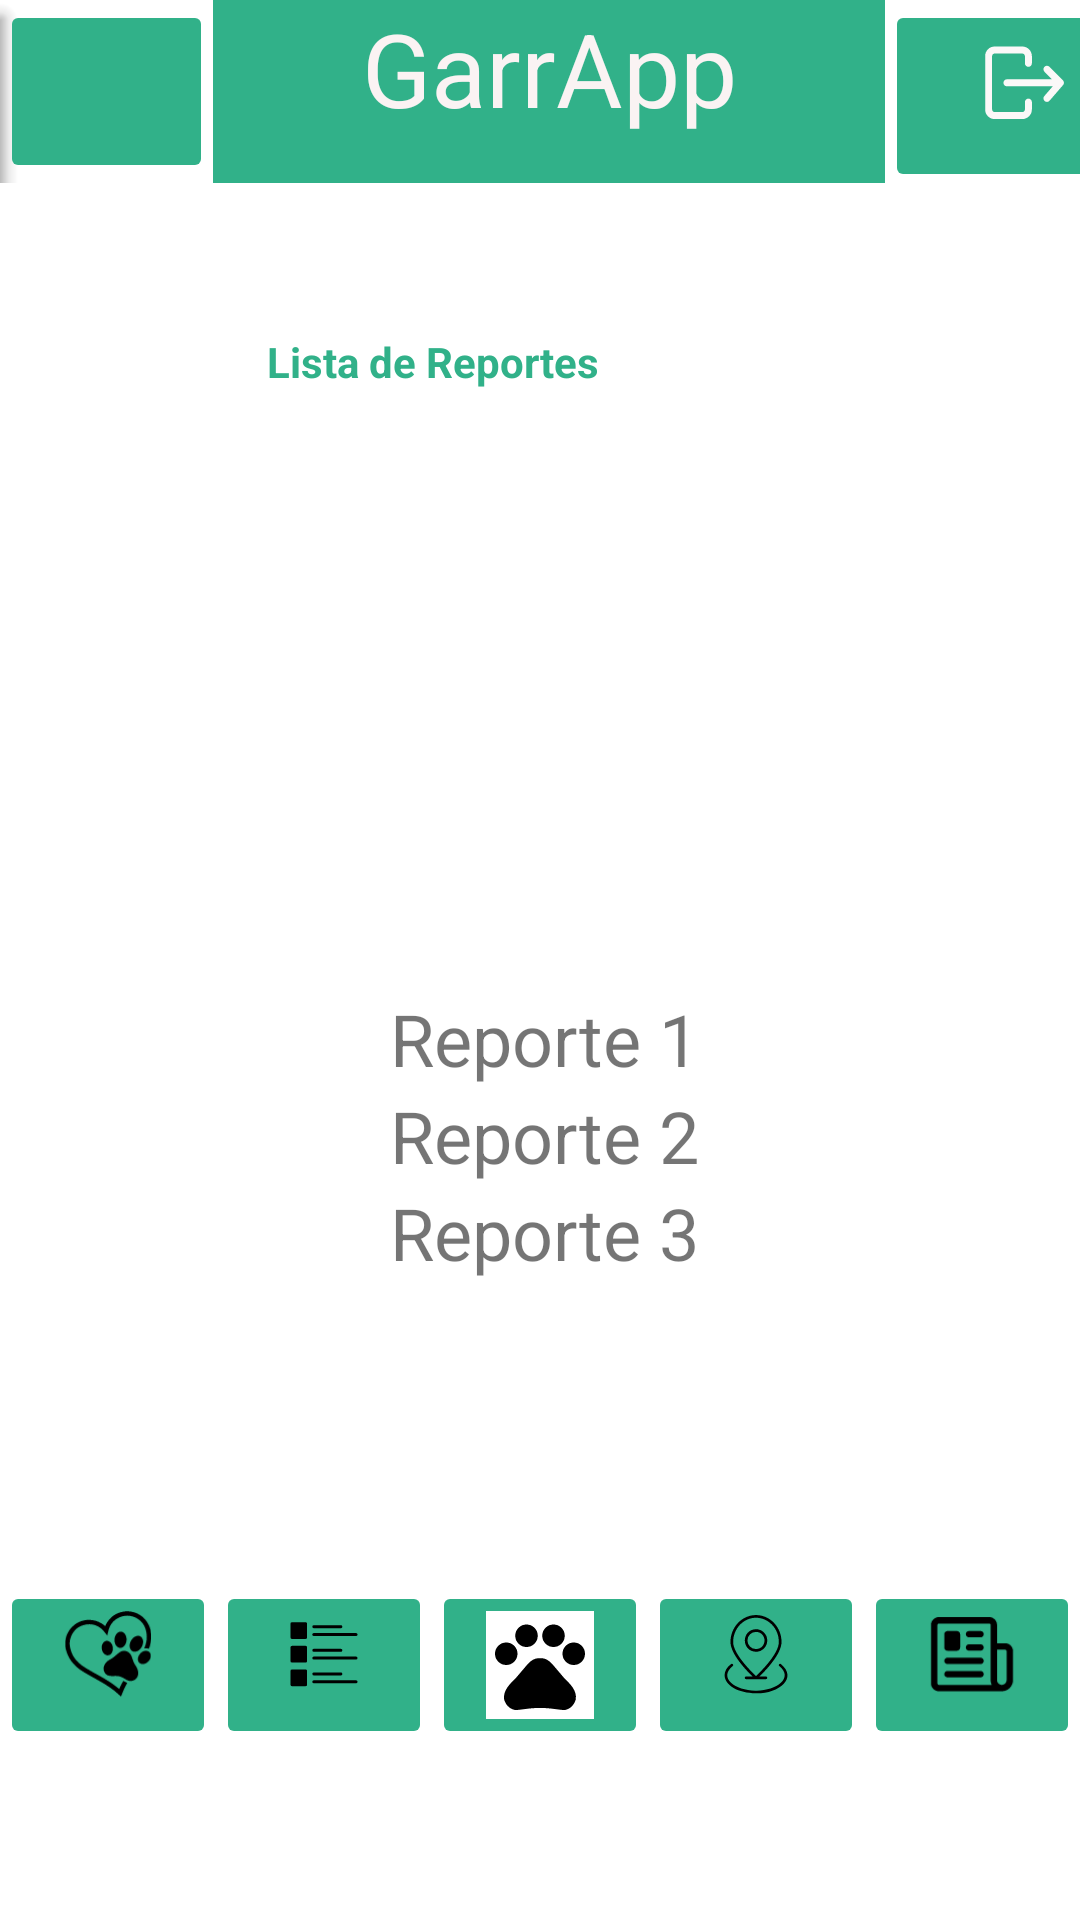

This screen was rendered from an Android layout file. Write that file and the resources it references.
<!-- AndroidManifest.xml: application theme Theme.GarrAPP -->
<!-- res/layout/activity_lista_reportes.xml -->
<?xml version="1.0" encoding="utf-8"?>
<androidx.constraintlayout.widget.ConstraintLayout xmlns:android="http://schemas.android.com/apk/res/android"
    xmlns:app="http://schemas.android.com/apk/res-auto"
    xmlns:tools="http://schemas.android.com/tools"
    android:layout_width="match_parent"
    android:layout_height="match_parent"
    tools:context=".ListaReportes">

    <RelativeLayout
        android:layout_width="match_parent"
        android:layout_height="match_parent"
        app:layout_constraintTop_toTopOf="parent"
        tools:context=".Instituciones"
        tools:layout_editor_absoluteX="0dp">

        <LinearLayout
            android:id="@+id/barraSuperior"
            android:layout_width="391dp"
            android:layout_height="61dp"
            android:backgroundTint="#31B189"
            android:orientation="horizontal">

            <com.google.android.material.bottomappbar.BottomAppBar
                android:id="@+id/bottomAppBar3"
                style="@style/Widget.MaterialComponents.BottomAppBar.Colored"
                android:layout_width="match_parent"
                android:layout_height="wrap_content"
                android:layout_gravity="bottom"
                android:layout_weight="1"
                app:backgroundTint="#31B189" />

            <ImageButton
                android:id="@+id/imageButton3"
                android:layout_width="71dp"
                android:layout_height="match_parent"
                android:adjustViewBounds="false"
                android:backgroundTint="#31B189"
                android:foregroundTint="#F8F5F5"
                app:srcCompat="@drawable/garralogo"
                app:tint="#F6F1F1"
                tools:srcCompat="@drawable/barrasuperiorgarralogo" />

            <TextView
                android:id="@+id/textView"
                android:layout_width="224dp"
                android:layout_height="match_parent"
                android:background="#31B189"
                android:backgroundTint="#31B189"
                android:fontFamily="sans-serif"
                android:text="GarrApp"
                android:textAlignment="center"
                android:textColor="#FAF3F3"
                android:textSize="34sp" />

            <ImageButton
                android:id="@+id/imageButton5"
                android:layout_width="93dp"
                android:layout_height="64dp"

                android:backgroundTint="#31B189"
                android:scaleType="fitCenter"
                app:srcCompat="@drawable/barrasuperiorlogout"
                app:tint="#FBF8F8" />

        </LinearLayout>

        <LinearLayout
            android:id="@+id/listaInstituciones"
            android:layout_width="wrap_content"
            android:layout_height="wrap_content"
            android:layout_below="@id/Layouttexto"
            android:layout_marginLeft="130dp"
            android:layout_marginTop="200dp"
            android:orientation="vertical">

            <TextView
                android:id="@+id/textView2"
                android:layout_width="wrap_content"
                android:layout_height="wrap_content"
                android:text="Reporte 1"
                android:textSize="24sp" />

            <TextView
                android:id="@+id/textView3"
                android:layout_width="wrap_content"
                android:layout_height="wrap_content"
                android:text="Reporte 2"
                android:textSize="24sp" />

            <TextView
                android:id="@+id/textView4"
                android:layout_width="wrap_content"
                android:layout_height="wrap_content"
                android:text="Reporte 3"
                android:textSize="24sp" />
        </LinearLayout>

        <LinearLayout
            android:layout_width="match_parent"
            android:layout_height="wrap_content"
            android:layout_below="@id/listaInstituciones"
            android:layout_marginTop="100dp"
            android:orientation="horizontal">

            <ImageButton
                android:id="@+id/imageButton9"
                android:layout_width="78dp"
                android:layout_height="56dp"
                android:layout_weight="1"
                android:backgroundTint="#31B189"
                android:onClick="ListaReportesActivity"
                android:scaleType="fitCenter"
                app:srcCompat="@drawable/barrainferiormisreportes" />

            <ImageButton
                android:id="@+id/imageButton14"
                android:layout_width="78dp"
                android:layout_height="56dp"
                android:layout_weight="1"
                android:backgroundTint="#31B189"
                android:onClick="AnimalesEncontradosActivity"
                android:scaleType="fitCenter"
                app:srcCompat="@drawable/barrainferiorlistas"
                tools:srcCompat="@drawable/barrainferiorlistas" />

            <ImageButton
                android:id="@+id/imageButton15"
                android:layout_width="78dp"
                android:layout_height="56dp"
                android:layout_weight="1"
                android:backgroundTint="#31B189"
                android:onClick="PrincipalActivity"
                android:scaleType="fitCenter"
                app:srcCompat="@drawable/barrainferiorgarra"
                tools:srcCompat="@drawable/barrainferiorgarra" />

            <ImageButton
                android:id="@+id/imageButton16"
                android:layout_width="78dp"
                android:layout_height="56dp"
                android:layout_weight="1"
                android:backgroundTint="#31B189"
                android:onClick="MapsActivity"
                android:scaleType="fitCenter"
                app:srcCompat="@drawable/barrainferiormapas"
                tools:srcCompat="@drawable/barrainferiormapas" />

            <ImageButton
                android:id="@+id/imageButton17"
                android:layout_width="78dp"
                android:layout_height="56dp"
                android:layout_weight="1"
                android:backgroundTint="#31B189"
                android:scaleType="fitCenter"
                app:srcCompat="@drawable/barrainferiornoticias"
                tools:srcCompat="@drawable/barrainferiornoticias" />
        </LinearLayout>

        <LinearLayout
            android:id="@+id/Layouttexto"
            android:layout_width="wrap_content"
            android:layout_height="wrap_content"
            android:layout_below="@id/barraSuperior"
            android:layout_alignParentEnd="true"
            android:layout_marginTop="50dp"
            android:layout_marginEnd="160dp"
            android:orientation="horizontal">

            <TextView
                android:id="@+id/textReporte2"
                android:layout_width="match_parent"
                android:layout_height="match_parent"
                android:layout_weight="1"
                android:text="Lista de Reportes"
                android:textAlignment="center"
                android:textColor="#31B189"
                android:textStyle="bold"
                tools:layout_editor_absoluteX="95dp"
                tools:layout_editor_absoluteY="26dp" />

        </LinearLayout>

    </RelativeLayout>
</androidx.constraintlayout.widget.ConstraintLayout>
<!-- resources referenced by this layout -->
<resources>
  <!-- drawable barrainferiormapas (drawable) -->
  <vector xmlns:android="http://schemas.android.com/apk/res/android"
      android:width="64dp"
      android:height="80dp"
      android:viewportWidth="64"
      android:viewportHeight="80">
    <path
        android:fillColor="#FF000000"
        android:pathData="M29.46,48.5H24.63a1,1 0,0 0,0 2H39.37a1,1 0,0 0,0 -2H34.54C39.23,44 51,31.8 51,23 51,12 42.48,3 32,3S13,12 13,23C13,31.8 24.77,44 29.46,48.5ZM32,5c9.38,0 17,8.06 17,18 0,8.79 -13.79,22.18 -17,25.18 -3.22,-3 -17,-16.39 -17,-25.18C15,13.06 22.62,5 32,5Z"/>
    <path
        android:fillColor="#FF000000"
        android:pathData="M40.37,21.84A8.39,8.39 0,0 0,32 13.47c-11.09,0.42 -11.08,16.32 0,16.74A8.39,8.39 0,0 0,40.37 21.84ZM25.63,21.84A6.38,6.38 0,0 1,32 15.47c8.43,0.3 8.43,12.44 0,12.74A6.38,6.38 0,0 1,25.63 21.84Z"/>
    <path
        android:fillColor="#FF000000"
        android:pathData="M50.49,39.2a1,1 0,0 0,-1.19 1.6C60.46,49.69 46.85,59.24 32,59c-14.85,0.24 -28.46,-9.31 -17.3,-18.2a1,1 0,0 0,-1.19 -1.6c-3.2,2.36 -4.88,5.23 -4.88,8.29C8.63,55.07 18.89,61 32,61 48.82,61.29 63.42,49.74 50.49,39.2Z"/>
  </vector>
  <!-- drawable barrasuperiorlogout (drawable) -->
  <vector xmlns:android="http://schemas.android.com/apk/res/android"
      android:width="512dp"
      android:height="640dp"
      android:viewportWidth="512"
      android:viewportHeight="640">
    <path
        android:fillColor="#FF000000"
        android:pathData="M110.7,432h134.2c25.9,0 47.1,-20.8 47.1,-46.7v-35.6c0,-9.4 -7.6,-17 -17,-17s-17,7.6 -17,17v35.6c0,7.2 -5.9,12.7 -13.1,12.7H110.7c-7.2,0 -12.7,-5.5 -12.7,-12.7V126.7c0,-7.2 5.5,-12.7 12.7,-12.7h134.2c7.2,0 13.1,5.5 13.1,12.7v34.9c0,9.4 7.6,17 17,17s17,-7.6 17,-17v-34.9c0,-25.9 -21.2,-46.7 -47.1,-46.7H110.7C84.8,80 64,100.8 64,126.7v258.6C64,411.2 84.8,432 110.7,432z"/>
    <path
        android:fillColor="#FF000000"
        android:pathData="M354.3,344.5c3.2,2.8 7.2,4.2 11.1,4.2c4.8,0 9.5,-2 12.8,-5.9l64.4,-74.2c3.4,-3.1 5.6,-7.6 5.6,-12.6c0,-5.4 -2.5,-10.2 -6.5,-13.3l-64.4,-64.4c-6.6,-6.6 -17.4,-6.6 -24,0c-6.6,6.6 -6.6,17.4 0,24l36.7,36.7H170.3c-9.4,0 -17,7.6 -17,17s7.6,17 17,17h223.5l-41.2,47.5C346.4,327.6 347.2,338.4 354.3,344.5z"/>
  </vector>
  <style name="Theme.GarrAPP" parent="Theme.MaterialComponents.DayNight.NoActionBar">
          
          <item name="colorPrimary">@color/teal_200</item>
          <item name="colorPrimaryVariant">@color/teal_700</item>
          <item name="colorOnPrimary">@color/white</item>
          
          <item name="colorSecondary">@color/teal_200</item>
          <item name="colorSecondaryVariant">@color/teal_700</item>
          <item name="colorOnSecondary">@color/black</item>
          
          <item name="android:statusBarColor" tools:targetApi="l">?attr/colorPrimaryVariant</item>
          
      </style>
  <color name="teal_200">#FF03DAC5</color>
  <color name="teal_700">#FF018786</color>
  <color name="white">#FFFFFFFF</color>
  <color name="black">#FF000000</color>
</resources>
